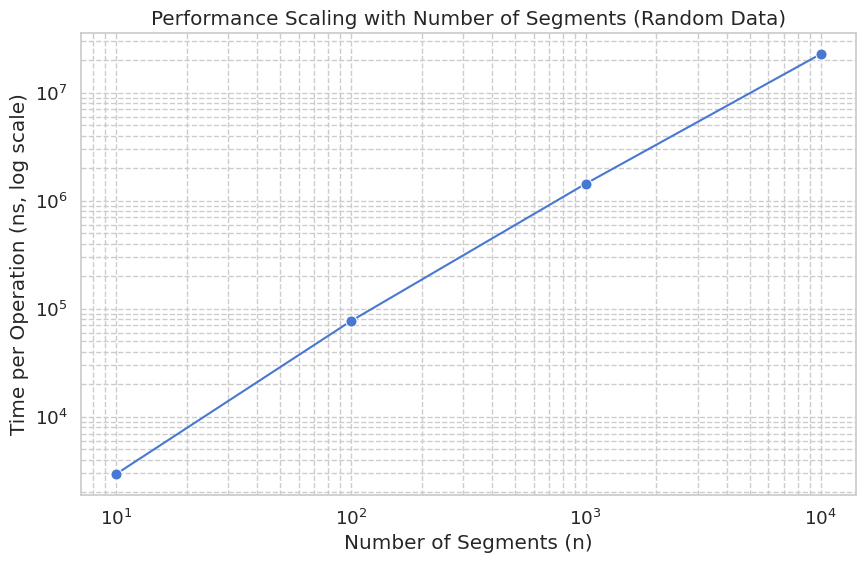
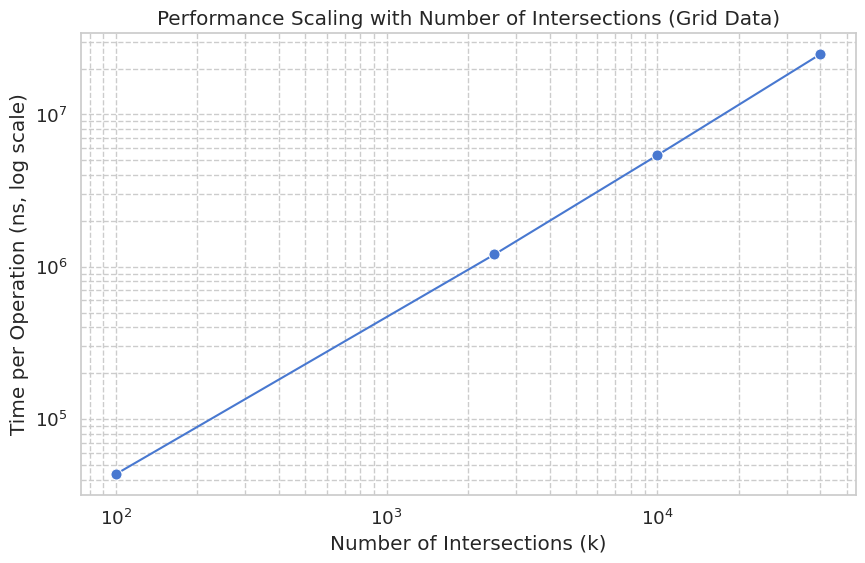

Python code for these plots, in order:
import matplotlib.pyplot as plt
import seaborn as sns
import pandas as pd

# Set a professional and beautiful style for the plots.
sns.set_theme(style="whitegrid", palette="muted", font_scale=1.2)

# --- Benchmark Data ---
# This data is taken from the final, hyper-optimized benchmark run.
random_data = {
    "N": [10, 100, 1000, 10000],
    "Time/Op (ns)": [2947, 76822, 1433473, 22666170],
}

grid_data = {
    "Segments": [20, 100, 200, 400],
    "Intersections": [100, 2500, 10000, 40000],
    "Time/Op (ns)": [43430, 1202848, 5393481, 24858878],
}

# Convert the data into pandas DataFrames for easy plotting.
df_random = pd.DataFrame(random_data)
df_grid = pd.DataFrame(grid_data)

# --- Chart 1: Performance vs. Number of Segments (n) ---
# This chart demonstrates the O(n log n) scaling.
plt.figure(figsize=(10, 6))
plot_random = sns.lineplot(
    x="N", y="Time/Op (ns)", data=df_random, marker="o", markersize=8
)

# Use a log-log scale to visualize the near-linearithmic relationship.
# O(n log n) appears as a slightly curved line that is close to straight on a log-log plot.
plot_random.set(xscale="log", yscale="log")

plt.title("Performance Scaling with Number of Segments (Random Data)")
plt.xlabel("Number of Segments (n)")
plt.ylabel("Time per Operation (ns, log scale)")
plt.grid(True, which="both", ls="--")

# Save the figure with high resolution for the README.
plt.savefig("benchmark_random.png", dpi=300, bbox_inches="tight")
print("Saved benchmark_random.png")


# --- Chart 2: Performance vs. Number of Intersections (k) ---
# This chart demonstrates the O(k log n) scaling in a high-contention scenario.
plt.figure(figsize=(10, 6))
plot_grid = sns.lineplot(
    x="Intersections", y="Time/Op (ns)", data=df_grid, marker="o", markersize=8
)

# A log-log scale is used here as well. A nearly straight line indicates a
# polynomial relationship, confirming that performance scales predictably with k.
plot_grid.set(xscale="log", yscale="log")

plt.title("Performance Scaling with Number of Intersections (Grid Data)")
plt.xlabel("Number of Intersections (k)")
plt.ylabel("Time per Operation (ns, log scale)")
plt.grid(True, which="both", ls="--")

# Save the figure.
plt.savefig("benchmark_grid.png", dpi=300, bbox_inches="tight")
print("Saved benchmark_grid.png")

# To display the plots if running interactively (optional)
# plt.show()
